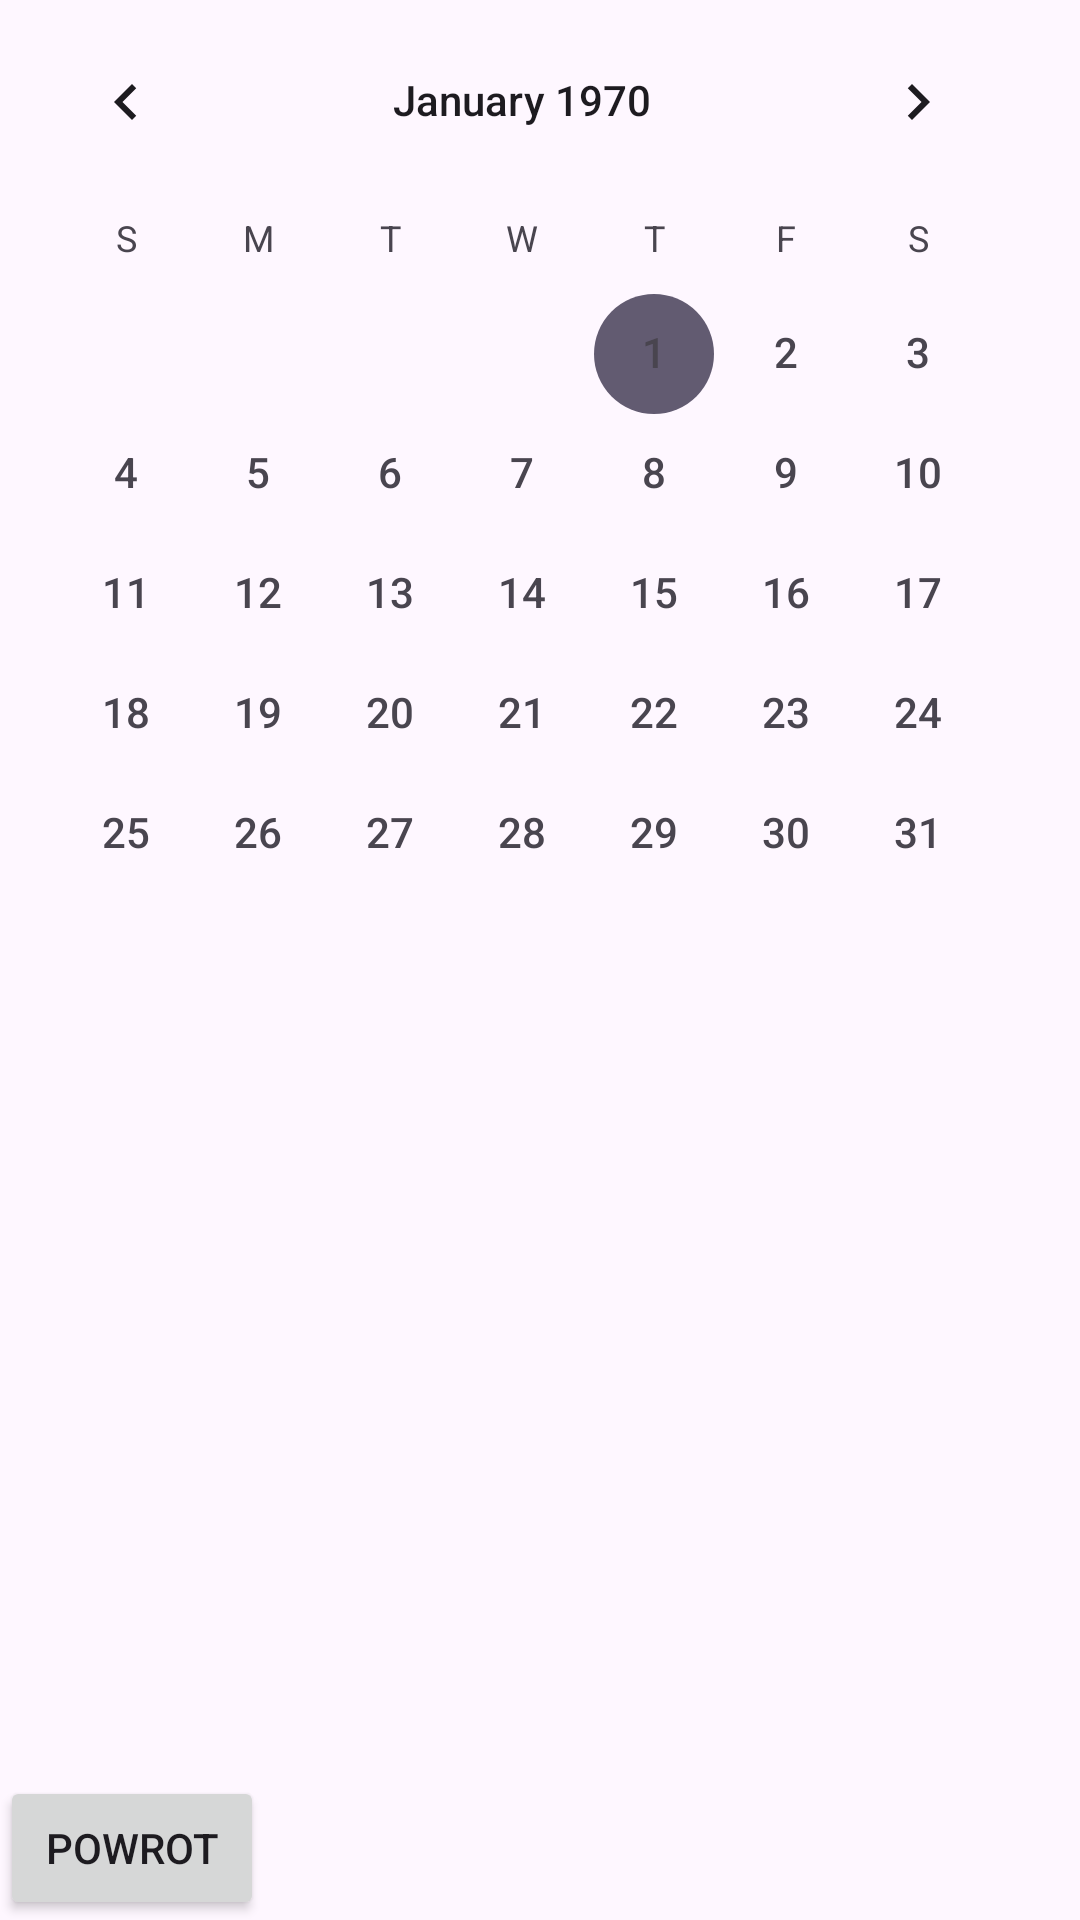

The Android layout XML behind this screen, and the referenced resources:
<!-- AndroidManifest.xml: application theme Theme._42KalendarzZegar -->
<!-- res/layout/activity_styl2.xml -->
<?xml version="1.0" encoding="utf-8"?>
<LinearLayout xmlns:android="http://schemas.android.com/apk/res/android"
    xmlns:app="http://schemas.android.com/apk/res-auto"
    xmlns:tools="http://schemas.android.com/tools"
    android:id="@+id/main"
    android:layout_width="match_parent"
    android:layout_height="match_parent"
    tools:context=".Styl2"
    android:orientation="vertical">

    <CalendarView
        android:id="@+id/kalendarz1"
        android:layout_width="wrap_content"
        android:layout_height="579dp"
        android:layout_weight="1"
        android:dateTextAppearance="@android:style/TextAppearance.Small"
        />

    <Button
        android:layout_width="wrap_content"
        android:layout_height="wrap_content"
        android:text="powrot"
        android:layout_marginTop="20dp"
        android:onClick="powrot"/>

</LinearLayout>
<!-- resources referenced by this layout -->
<resources>
  <style name="Theme._42KalendarzZegar" parent="Base.Theme._42KalendarzZegar" />
  <style name="Base.Theme._42KalendarzZegar" parent="Theme.Material3.DayNight.NoActionBar">
          
          
      </style>
</resources>
